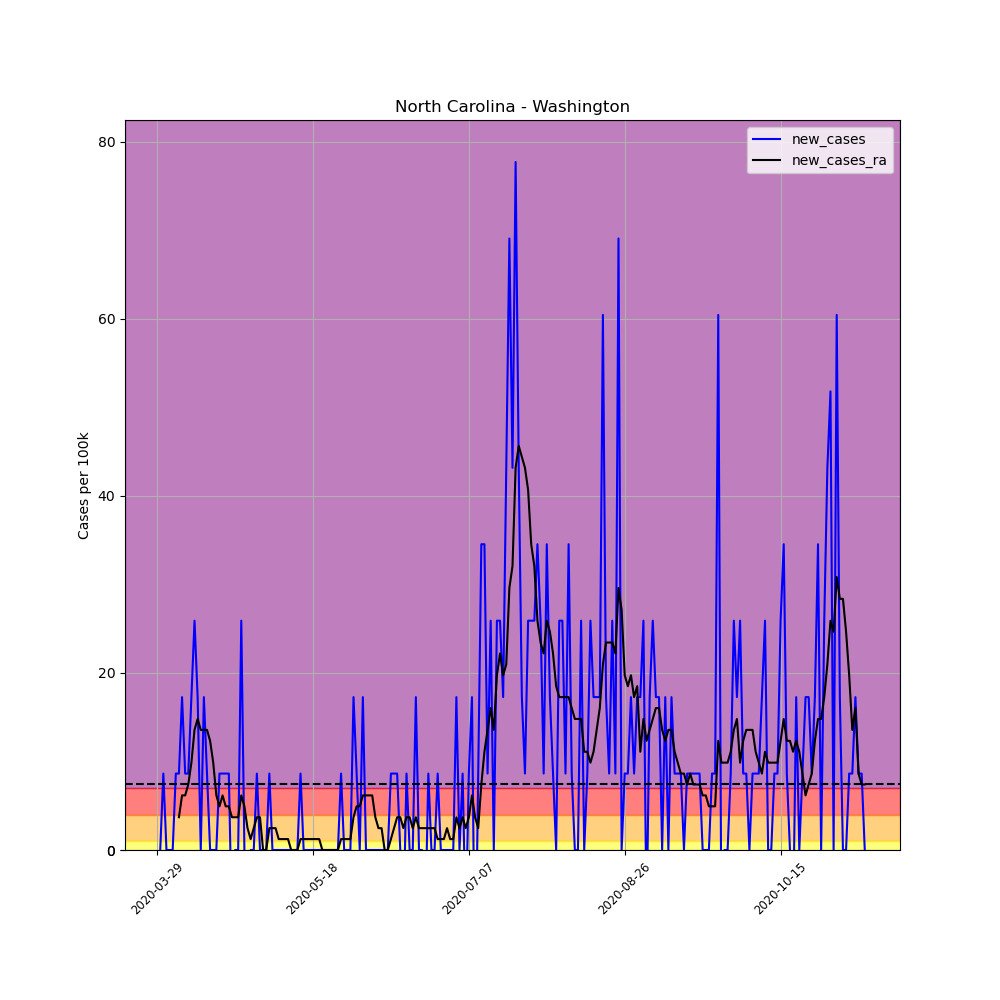

The data file committed next to this chart (first rows):
, date, county, state, fips, cases, deaths, COUNTY, STNAME, CTYNAME, POPESTIMATE2019, per_100k, per_100k_ra, new_cases, new_cases_ra
451956, 2020-03-29, Washington, North Carolina, 37187, 1, 0, 187, North Carolina, Washington, 11580, 8.636, , , 
451957, 2020-03-30, Washington, North Carolina, 37187, 1, 0, 187, North Carolina, Washington, 11580, 8.636, , 0.0, 
451958, 2020-03-31, Washington, North Carolina, 37187, 2, 0, 187, North Carolina, Washington, 11580, 17.27, , 8.636, 
451959, 2020-04-01, Washington, North Carolina, 37187, 2, 0, 187, North Carolina, Washington, 11580, 17.27, , 0.0, 
451960, 2020-04-02, Washington, North Carolina, 37187, 2, 0, 187, North Carolina, Washington, 11580, 17.27, , 0.0, 
451961, 2020-04-03, Washington, North Carolina, 37187, 2, 0, 187, North Carolina, Washington, 11580, 17.27, , 0.0, 
451962, 2020-04-04, Washington, North Carolina, 37187, 3, 0, 187, North Carolina, Washington, 11580, 25.91, 16.04, 8.636, 
451963, 2020-04-05, Washington, North Carolina, 37187, 4, 0, 187, North Carolina, Washington, 11580, 34.54, 19.74, 8.636, 3.701
451964, 2020-04-06, Washington, North Carolina, 37187, 6, 0, 187, North Carolina, Washington, 11580, 51.81, 25.91, 17.27, 6.168
451965, 2020-04-07, Washington, North Carolina, 37187, 7, 0, 187, North Carolina, Washington, 11580, 60.45, 32.08, 8.636, 6.168
451966, 2020-04-08, Washington, North Carolina, 37187, 8, 1, 187, North Carolina, Washington, 11580, 69.08, 39.48, 8.636, 7.402
451967, 2020-04-09, Washington, North Carolina, 37187, 10, 1, 187, North Carolina, Washington, 11580, 86.36, 49.35, 17.27, 9.869
451968, 2020-04-10, Washington, North Carolina, 37187, 13, 1, 187, North Carolina, Washington, 11580, 112.3, 62.92, 25.91, 13.57
451969, 2020-04-11, Washington, North Carolina, 37187, 15, 1, 187, North Carolina, Washington, 11580, 129.5, 77.72, 17.27, 14.8
451970, 2020-04-12, Washington, North Carolina, 37187, 15, 1, 187, North Carolina, Washington, 11580, 129.5, 91.29, 0.0, 13.57
451971, 2020-04-13, Washington, North Carolina, 37187, 17, 2, 187, North Carolina, Washington, 11580, 146.8, 104.9, 17.27, 13.57
451972, 2020-04-14, Washington, North Carolina, 37187, 18, 2, 187, North Carolina, Washington, 11580, 155.4, 118.4, 8.636, 13.57
451973, 2020-04-15, Washington, North Carolina, 37187, 18, 2, 187, North Carolina, Washington, 11580, 155.4, 130.8, 0.0, 12.34
451974, 2020-04-16, Washington, North Carolina, 37187, 18, 2, 187, North Carolina, Washington, 11580, 155.4, 140.6, 0.0, 9.869
451975, 2020-04-17, Washington, North Carolina, 37187, 18, 2, 187, North Carolina, Washington, 11580, 155.4, 146.8, 0.0, 6.168
451976, 2020-04-18, Washington, North Carolina, 37187, 19, 2, 187, North Carolina, Washington, 11580, 164.1, 151.7, 8.636, 4.935
451977, 2020-04-19, Washington, North Carolina, 37187, 20, 2, 187, North Carolina, Washington, 11580, 172.7, 157.9, 8.636, 6.168
451978, 2020-04-20, Washington, North Carolina, 37187, 21, 2, 187, North Carolina, Washington, 11580, 181.3, 162.8, 8.636, 4.935
451979, 2020-04-21, Washington, North Carolina, 37187, 22, 2, 187, North Carolina, Washington, 11580, 190, 167.8, 8.636, 4.935
451980, 2020-04-22, Washington, North Carolina, 37187, 21, 2, 187, North Carolina, Washington, 11580, 181.3, 171.5, -8.636, 3.701
451981, 2020-04-23, Washington, North Carolina, 37187, 21, 2, 187, North Carolina, Washington, 11580, 181.3, 175.2, 0.0, 3.701
451982, 2020-04-24, Washington, North Carolina, 37187, 21, 2, 187, North Carolina, Washington, 11580, 181.3, 178.9, 0.0, 3.701
451983, 2020-04-25, Washington, North Carolina, 37187, 24, 2, 187, North Carolina, Washington, 11580, 207.3, 185, 25.91, 6.168
451984, 2020-04-26, Washington, North Carolina, 37187, 24, 2, 187, North Carolina, Washington, 11580, 207.3, 190, 0.0, 4.935
451985, 2020-04-27, Washington, North Carolina, 37187, 23, 2, 187, North Carolina, Washington, 11580, 198.6, 192.5, -8.636, 2.467
451986, 2020-04-28, Washington, North Carolina, 37187, 23, 2, 187, North Carolina, Washington, 11580, 198.6, 193.7, 0.0, 1.234
451987, 2020-04-29, Washington, North Carolina, 37187, 23, 2, 187, North Carolina, Washington, 11580, 198.6, 196.2, 0.0, 2.467
451988, 2020-04-30, Washington, North Carolina, 37187, 24, 2, 187, North Carolina, Washington, 11580, 207.3, 199.9, 8.636, 3.701
451989, 2020-05-01, Washington, North Carolina, 37187, 24, 2, 187, North Carolina, Washington, 11580, 207.3, 203.6, 0.0, 3.701
451990, 2020-05-02, Washington, North Carolina, 37187, 24, 3, 187, North Carolina, Washington, 11580, 207.3, 203.6, 0.0, 2.0301221021717147e-15
451991, 2020-05-03, Washington, North Carolina, 37187, 24, 3, 187, North Carolina, Washington, 11580, 207.3, 203.6, 0.0, 2.0301221021717147e-15
451992, 2020-05-04, Washington, North Carolina, 37187, 25, 3, 187, North Carolina, Washington, 11580, 215.9, 206, 8.636, 2.467
451993, 2020-05-05, Washington, North Carolina, 37187, 25, 3, 187, North Carolina, Washington, 11580, 215.9, 208.5, 0.0, 2.467
451994, 2020-05-06, Washington, North Carolina, 37187, 25, 3, 187, North Carolina, Washington, 11580, 215.9, 211, 0.0, 2.467
451995, 2020-05-07, Washington, North Carolina, 37187, 25, 3, 187, North Carolina, Washington, 11580, 215.9, 212.2, 0.0, 1.234
451996, 2020-05-08, Washington, North Carolina, 37187, 25, 3, 187, North Carolina, Washington, 11580, 215.9, 213.4, 0.0, 1.234
451997, 2020-05-09, Washington, North Carolina, 37187, 25, 3, 187, North Carolina, Washington, 11580, 215.9, 214.7, 0.0, 1.234
451998, 2020-05-10, Washington, North Carolina, 37187, 25, 3, 187, North Carolina, Washington, 11580, 215.9, 215.9, 0.0, 1.234
451999, 2020-05-11, Washington, North Carolina, 37187, 25, 3, 187, North Carolina, Washington, 11580, 215.9, 215.9, 0.0, 2.0301221021717147e-15
452000, 2020-05-12, Washington, North Carolina, 37187, 25, 3, 187, North Carolina, Washington, 11580, 215.9, 215.9, 0.0, 2.0301221021717147e-15
452001, 2020-05-13, Washington, North Carolina, 37187, 25, 3, 187, North Carolina, Washington, 11580, 215.9, 215.9, 0.0, 2.0301221021717147e-15
452002, 2020-05-14, Washington, North Carolina, 37187, 26, 3, 187, North Carolina, Washington, 11580, 224.5, 217.1, 8.636, 1.234
452003, 2020-05-15, Washington, North Carolina, 37187, 26, 3, 187, North Carolina, Washington, 11580, 224.5, 218.4, 0.0, 1.234
452004, 2020-05-16, Washington, North Carolina, 37187, 26, 3, 187, North Carolina, Washington, 11580, 224.5, 219.6, 0.0, 1.234
452005, 2020-05-17, Washington, North Carolina, 37187, 26, 3, 187, North Carolina, Washington, 11580, 224.5, 220.8, 0.0, 1.234
452006, 2020-05-18, Washington, North Carolina, 37187, 26, 3, 187, North Carolina, Washington, 11580, 224.5, 222.1, 0.0, 1.234
452007, 2020-05-19, Washington, North Carolina, 37187, 26, 3, 187, North Carolina, Washington, 11580, 224.5, 223.3, 0.0, 1.234
452008, 2020-05-20, Washington, North Carolina, 37187, 26, 3, 187, North Carolina, Washington, 11580, 224.5, 224.5, 0.0, 1.234
452009, 2020-05-21, Washington, North Carolina, 37187, 26, 3, 187, North Carolina, Washington, 11580, 224.5, 224.5, 0.0, 2.0301221021717147e-15
452010, 2020-05-22, Washington, North Carolina, 37187, 26, 3, 187, North Carolina, Washington, 11580, 224.5, 224.5, 0.0, 2.0301221021717147e-15
452011, 2020-05-23, Washington, North Carolina, 37187, 26, 3, 187, North Carolina, Washington, 11580, 224.5, 224.5, 0.0, 2.0301221021717147e-15
452012, 2020-05-24, Washington, North Carolina, 37187, 26, 3, 187, North Carolina, Washington, 11580, 224.5, 224.5, 0.0, 2.0301221021717147e-15
452013, 2020-05-25, Washington, North Carolina, 37187, 26, 3, 187, North Carolina, Washington, 11580, 224.5, 224.5, 0.0, 2.0301221021717147e-15
452014, 2020-05-26, Washington, North Carolina, 37187, 26, 3, 187, North Carolina, Washington, 11580, 224.5, 224.5, 0.0, 2.0301221021717147e-15
452015, 2020-05-27, Washington, North Carolina, 37187, 27, 3, 187, North Carolina, Washington, 11580, 233.2, 225.8, 8.636, 1.234
... 168 more rows
